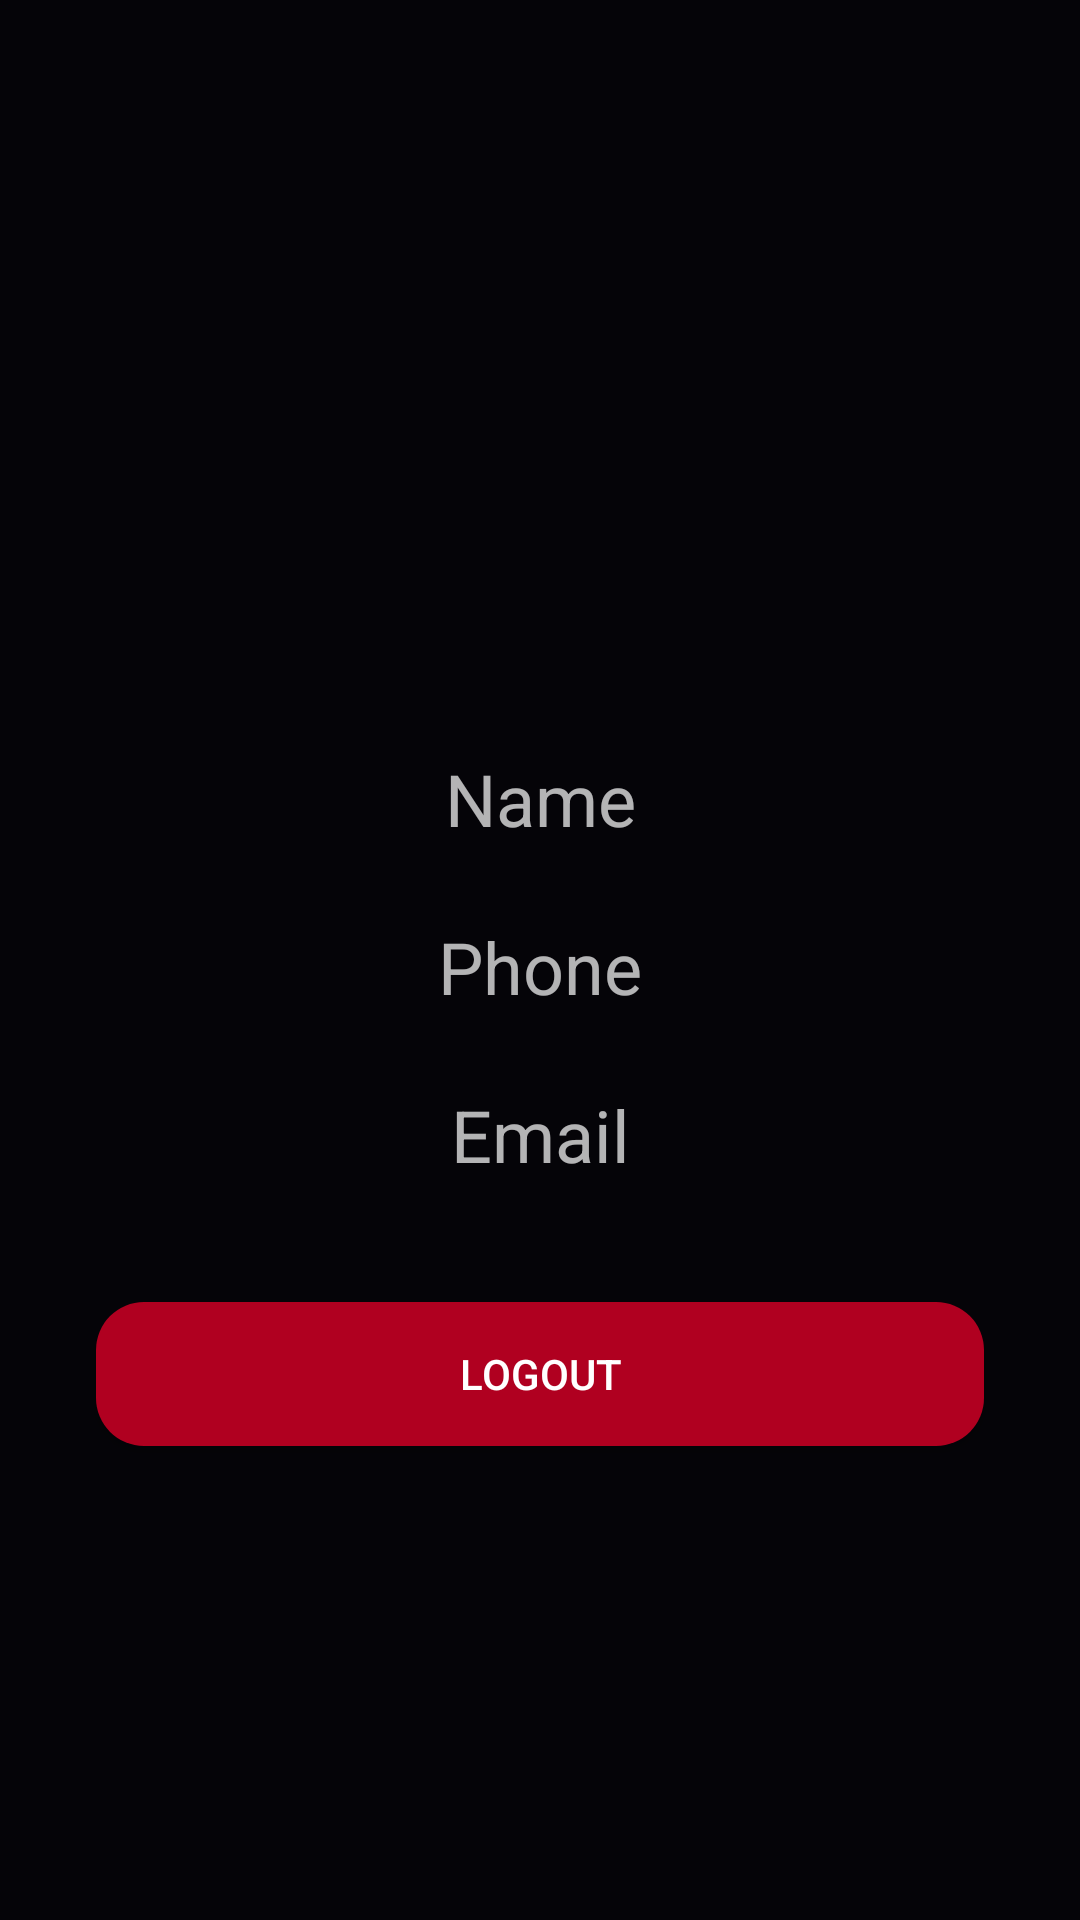

Write the Android layout XML for this screen, with the resource values it uses.
<!-- AndroidManifest.xml: application theme Theme.ReservaCancha -->
<!-- res/layout/activity_home.xml -->
<?xml version="1.0" encoding="utf-8"?>
<androidx.constraintlayout.widget.ConstraintLayout xmlns:android="http://schemas.android.com/apk/res/android"
    xmlns:app="http://schemas.android.com/apk/res-auto"
    xmlns:tools="http://schemas.android.com/tools"
    android:layout_width="match_parent"
    android:layout_height="match_parent"
    tools:context=".HomeActivity"
    android:background="#050408">

    <TextView
        android:id="@+id/tvHomeName"
        android:layout_width="match_parent"
        android:layout_height="40dp"
        android:layout_marginStart="32dp"
        android:layout_marginTop="250dp"
        android:layout_marginEnd="32dp"
        android:hint="@string/name"
        android:textAlignment="center"
        android:textSize="24sp"
        app:layout_constraintEnd_toEndOf="parent"
        app:layout_constraintStart_toStartOf="parent"
        app:layout_constraintTop_toTopOf="parent" />

    <TextView
        android:id="@+id/tvHomePhone"
        android:layout_width="match_parent"
        android:layout_height="40dp"
        android:layout_marginStart="32dp"
        android:layout_marginTop="16dp"
        android:layout_marginEnd="32dp"
        android:hint="@string/phone"
        android:textAlignment="center"
        android:textSize="24sp"
        app:layout_constraintEnd_toEndOf="parent"
        app:layout_constraintStart_toStartOf="parent"
        app:layout_constraintTop_toBottomOf="@+id/tvHomeName"/>

    <TextView
        android:id="@+id/tvHomeEmail"
        android:layout_width="match_parent"
        android:layout_height="40dp"
        android:layout_marginStart="32dp"
        android:layout_marginTop="16dp"
        android:layout_marginEnd="32dp"
        android:hint="@string/email"
        android:textAlignment="center"
        android:textSize="24sp"
        app:layout_constraintEnd_toEndOf="parent"
        app:layout_constraintStart_toStartOf="parent"
        app:layout_constraintTop_toBottomOf="@+id/tvHomePhone"/>

    <Button
        android:id="@+id/btHomeLogout"
        android:layout_width="match_parent"
        android:layout_height="wrap_content"
        android:layout_marginStart="32dp"
        android:layout_marginTop="32dp"
        android:layout_marginEnd="32dp"
        android:background="@drawable/button_rounded_logout"
        android:text="@string/button_logout"
        app:layout_constraintEnd_toEndOf="parent"
        app:layout_constraintHorizontal_bias="1.0"
        app:layout_constraintStart_toStartOf="parent"
        app:layout_constraintTop_toBottomOf="@+id/tvHomeEmail" />


</androidx.constraintlayout.widget.ConstraintLayout>
<!-- resources referenced by this layout -->
<resources>
  <!-- drawable button_rounded_logout (drawable) -->
  <?xml version="1.0" encoding="utf-8"?>
  <shape xmlns:android="http://schemas.android.com/apk/res/android">
      <corners android:radius="16dp"/>
      <solid android:color="@color/design_default_color_error"/>
  </shape>
  <string name="button_logout">Logout</string>
  <string name="email">Email</string>
  <string name="name">Name</string>
  <string name="phone">Phone</string>
  <style name="Theme.ReservaCancha" parent="Theme.AppCompat.NoActionBar">
          
          <item name="colorPrimary">@color/purple_500</item>
          <item name="colorPrimaryVariant">@color/purple_700</item>
          <item name="colorOnPrimary">@color/white</item>
          
          <item name="colorSecondary">@color/teal_200</item>
          <item name="colorSecondaryVariant">@color/teal_700</item>
          <item name="colorOnSecondary">@color/black</item>
          
          <item name="android:statusBarColor" tools:targetApi="l">?attr/colorPrimaryVariant</item>
          
      </style>
  <color name="purple_500">#FF6200EE</color>
  <color name="purple_700">#FF3700B3</color>
  <color name="white">#FFFFFF</color>
  <color name="teal_200">#FF03DAC5</color>
  <color name="teal_700">#FF018786</color>
  <color name="black">#FF000000</color>
</resources>
